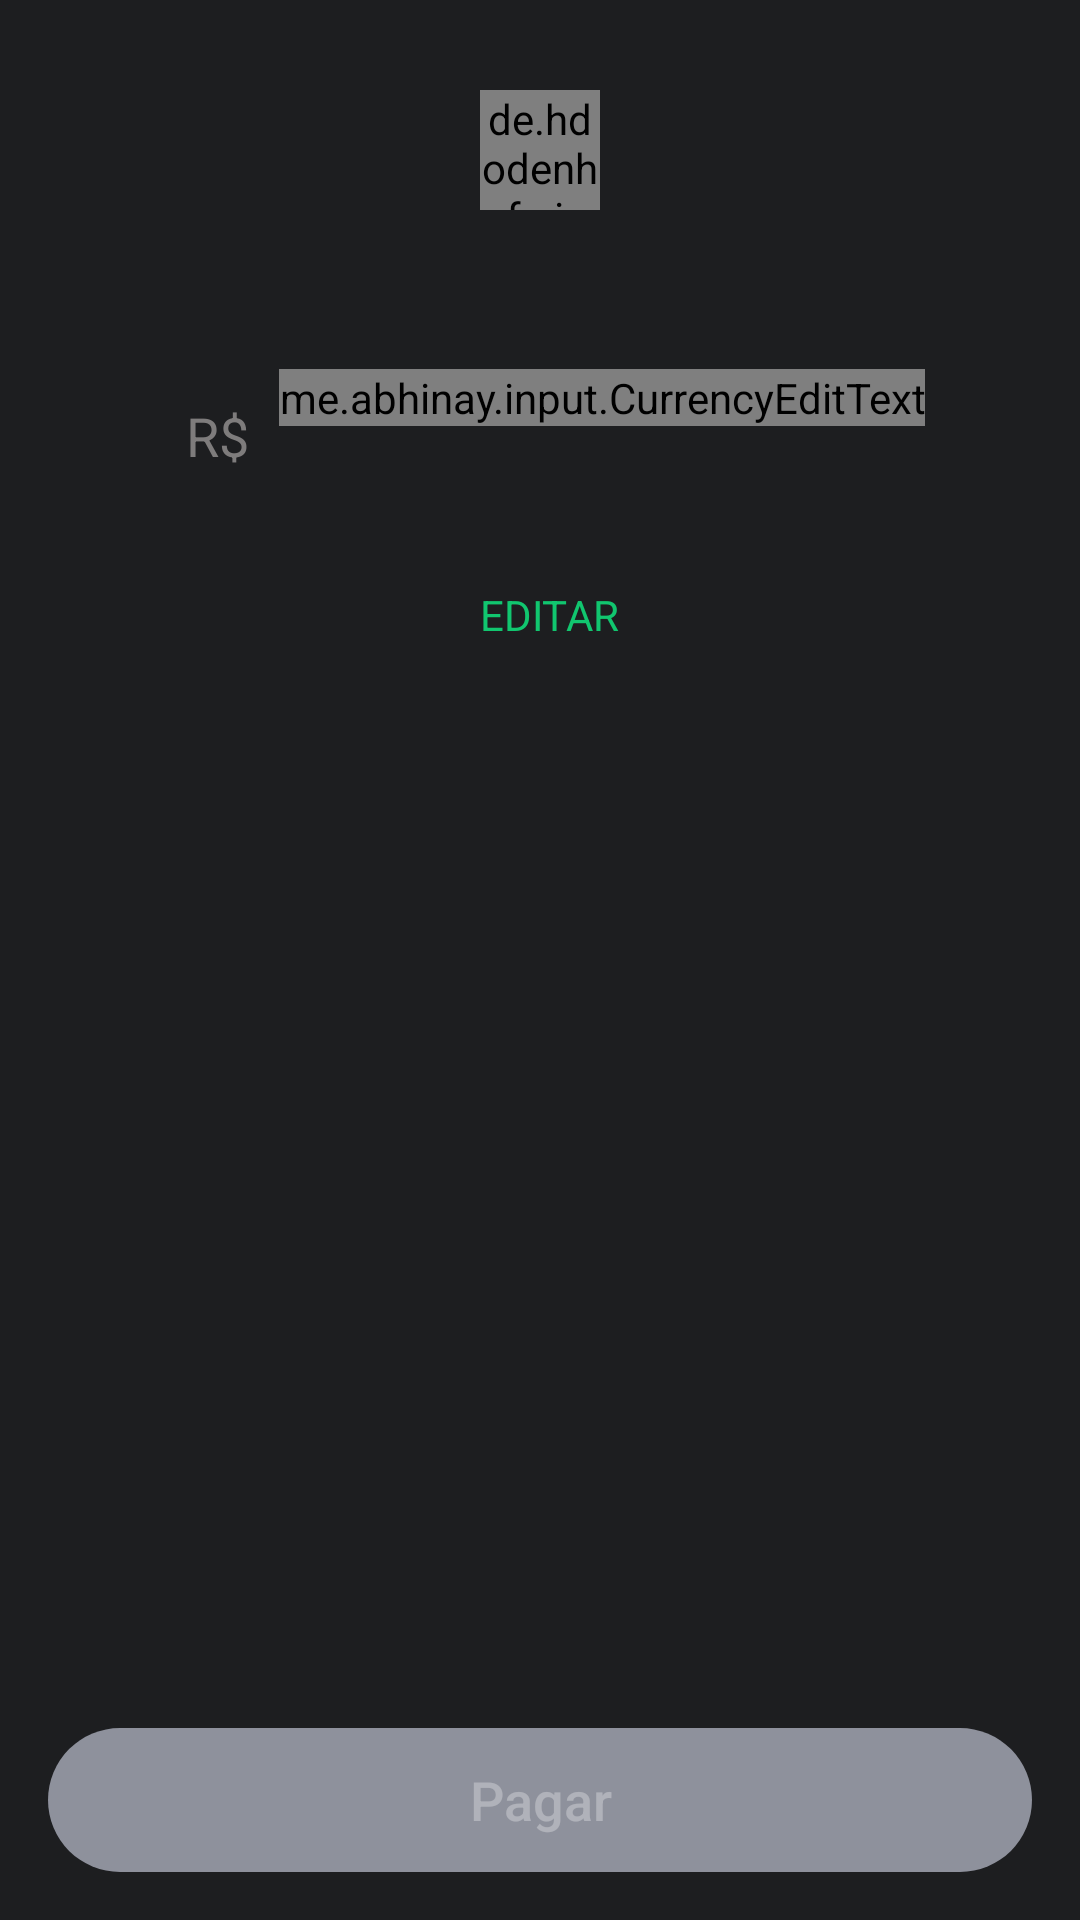

Here is an Android app screen rendered from its layout file. Give the layout XML and the strings, colors and styles it references.
<!-- AndroidManifest.xml: application theme AppTheme -->
<!-- res/layout/activity_pagamento.xml -->
<?xml version="1.0" encoding="utf-8"?>
<android.support.constraint.ConstraintLayout
        xmlns:android="http://schemas.android.com/apk/res/android"
        xmlns:tools="http://schemas.android.com/tools"
        xmlns:app="http://schemas.android.com/apk/res-auto"
        android:layout_width="match_parent"
        android:layout_height="match_parent"
        android:id="@+id/tela_pagamento"
        tools:context=".apresentacao.pagamento.PagamentoActivity">

    <include layout="@layout/include_botao_voltar"/>

    <de.hdodenhof.circleimageview.CircleImageView
            android:id="@+id/civ_fotoContato"
            android:layout_width="40dp"
            android:layout_height="40dp"
            app:layout_constraintTop_toTopOf="parent"
            app:layout_constraintEnd_toEndOf="parent"
            app:layout_constraintStart_toStartOf="parent"
            android:layout_marginTop="30dp"
            android:layout_gravity="center"
            android:src="@drawable/ic_cartao_credito"/>

    <TextView
            android:id="@+id/tv_usernameContato"
            android:layout_width="wrap_content"
            android:layout_height="wrap_content"
            app:layout_constraintTop_toBottomOf="@id/civ_fotoContato"
            app:layout_constraintEnd_toEndOf="parent"
            app:layout_constraintStart_toStartOf="parent"
            android:layout_marginTop="8dp"
            android:layout_gravity="center"
            android:textSize="14sp"
            android:textColor="@color/corBrancaFonte"
            tools:text="Username do recebedor"/>

    <LinearLayout
            android:id="@+id/linear_valor"
            android:layout_width="wrap_content"
            android:layout_height="wrap_content"
            app:layout_constraintTop_toBottomOf="@id/tv_usernameContato"
            app:layout_constraintEnd_toEndOf="parent"
            app:layout_constraintStart_toStartOf="parent"
            android:layout_marginTop="26dp"
            android:orientation="horizontal">

        <TextView
                android:id="@+id/tv_cifrao"
                android:layout_width="wrap_content"
                android:layout_height="wrap_content"
                android:layout_gravity="center_vertical"
                android:textSize="18sp"
                android:layout_margin="10dp"
                android:textColor="@color/corHintCinzaEscuro"
                android:text="@string/cifrao"/>

        <me.abhinay.input.CurrencyEditText
                android:id="@+id/cet_valorPagamento"
                android:layout_width="wrap_content"
                android:layout_height="wrap_content"
                android:background="@null"
                android:textCursorDrawable="@null"
                android:textColor="@color/corVerdeFonte"
                android:textColorHint="@color/corHintCinzaEscuro"
                android:hint="@string/valor_zerado"
                android:inputType="number"
                android:textSize="54sp"/>

    </LinearLayout>

    <LinearLayout
            android:layout_width="wrap_content"
            android:layout_height="wrap_content"
            app:layout_constraintTop_toBottomOf="@id/linear_valor"
            app:layout_constraintEnd_toEndOf="parent"
            app:layout_constraintStart_toStartOf="parent"
            android:layout_marginTop="26dp"
            android:orientation="horizontal">

        <TextView
                android:id="@+id/tv_numeroCartao"
                android:layout_width="wrap_content"
                android:layout_height="wrap_content"
                android:textSize="14sp"
                android:layout_marginRight="6dp"
                android:layout_marginEnd="6dp"
                android:textColor="@color/corBrancaFonte"
                tools:text="Mastercard 1234 * "/>

        <TextView
                android:id="@+id/tv_linkEditarCartao"
                android:layout_width="wrap_content"
                android:layout_height="wrap_content"
                android:textSize="14sp"
                android:textColor="@color/corVerdeFonte"
                android:text="@string/link_editar"
                android:background="?attr/selectableItemBackground"
                android:padding="2dp"
                android:textAllCaps="true"/>

    </LinearLayout>

    <Button
            android:id="@+id/btn_pagar"
            android:layout_width="match_parent"
            android:layout_height="wrap_content"
            app:layout_constraintBottom_toBottomOf="parent"
            style="@style/CustomizaBotaoPadrao"
            android:layout_margin="16dp"
            android:text="@string/botao_pagar"
            android:enabled="false"/>

</android.support.constraint.ConstraintLayout>
<!-- res/layout/include_botao_voltar.xml (included above) -->
<?xml version="1.0" encoding="utf-8"?>
<ImageButton
        xmlns:android="http://schemas.android.com/apk/res/android"
        xmlns:app="http://schemas.android.com/apk/res-auto"
        android:id="@+id/ib_botaoVoltar"
        app:layout_constraintStart_toStartOf="parent"
        app:layout_constraintTop_toTopOf="parent"
        android:src="@drawable/ic_botao_voltar"
        android:layout_width="50dp"
        android:layout_height="50dp"
        android:layout_marginTop="10dp"
        android:background="?attr/selectableItemBackground"
        android:scaleType="centerInside"
        android:tint="@color/corVerdeBotaoVoltar"
        android:contentDescription="@string/descricao_botao_voltar"/>
<!-- resources referenced by this layout -->
<resources>
  <color name="corBrancaFonte">#FFFFFF</color>
  <color name="corHintCinzaEscuro">#7E7C7C</color>
  <color name="corVerdeBotaoVoltar">#11C66F</color>
  <color name="corVerdeFonte">#11C66F</color>
  <string name="botao_pagar">Pagar</string>
  <string name="cifrao">R$</string>
  <string name="descricao_botao_voltar">Botão voltar</string>
  <string name="link_editar">EDITAR</string>
  <string name="valor_zerado">0,00</string>
  <style name="CustomizaBotaoPadrao" parent="Widget.AppCompat.Button.Borderless">
          <item name="android:layout_gravity">center_horizontal</item>
          <item name="android:textSize">18sp</item>
          <item name="android:textAllCaps">false</item>
          <item name="android:background">@drawable/shape_botao</item>
      </style>
  <style name="AppTheme" parent="Theme.AppCompat.NoActionBar">
          
          <item name="colorPrimary">@color/colorPrimary</item>
          <item name="colorPrimaryDark">@color/colorPrimaryDark</item>
          <item name="colorAccent">@color/colorAccent</item>
          <item name="android:windowBackground">@color/colorPrimaryDark</item>
          <item name="android:windowTitleSize">30sp</item>
          
      </style>
  <!-- drawable shape_botao (drawable) -->
  <?xml version="1.0" encoding="utf-8"?>
  <selector xmlns:android="http://schemas.android.com/apk/res/android">
          <item android:drawable="@drawable/shape_botao_habilitado" android:state_enabled="true"/>
          <item android:drawable="@drawable/shape_botao_desativado" android:state_enabled="false"/>
  </selector>
  <color name="colorPrimary">#1D1E20</color>
  <color name="colorPrimaryDark">#1D1E20</color>
  <color name="colorAccent">#11C66F</color>
  <!-- drawable shape_botao_habilitado (drawable) -->
  <?xml version="1.0" encoding="utf-8"?>
  <shape xmlns:android="http://schemas.android.com/apk/res/android"
         android:shape="rectangle">
      <solid android:color="@color/corVerdeBotaoPadrao"/>
      <corners android:radius="100dp"/>
  </shape>
  <!-- drawable shape_botao_desativado (drawable) -->
  <?xml version="1.0" encoding="utf-8"?>
  <shape xmlns:android="http://schemas.android.com/apk/res/android"
         android:shape="rectangle">
      <solid android:color="@color/corCinzaBotaoDesabilitado"/>
      <corners android:radius="100dp"/>
  </shape>
  <color name="corVerdeBotaoPadrao">#11C66F</color>
  <color name="corCinzaBotaoDesabilitado">#8E919C</color>
</resources>
